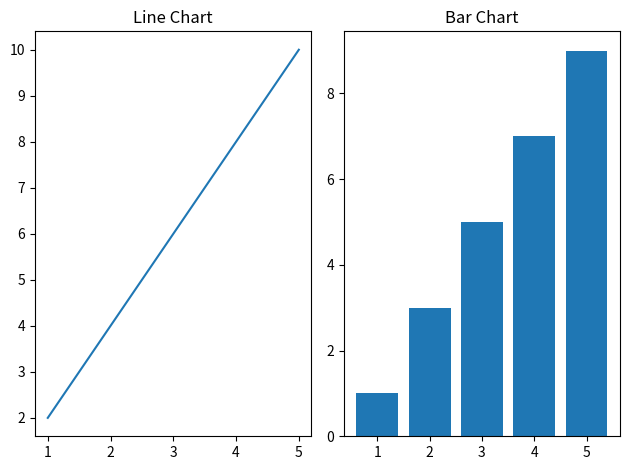

The matplotlib source for this figure:
import matplotlib.pyplot as plt

x = [1, 2, 3, 4, 5]
y1 = [2, 4, 6, 8, 10]
y2 = [1, 3, 5, 7, 9]

plt.subplot(1, 2, 1)
plt.plot(x, y1)
plt.title("Line Chart")

plt.subplot(1, 2, 2)
plt.bar(x, y2)
plt.title("Bar Chart")

plt.tight_layout()

plt.show()
